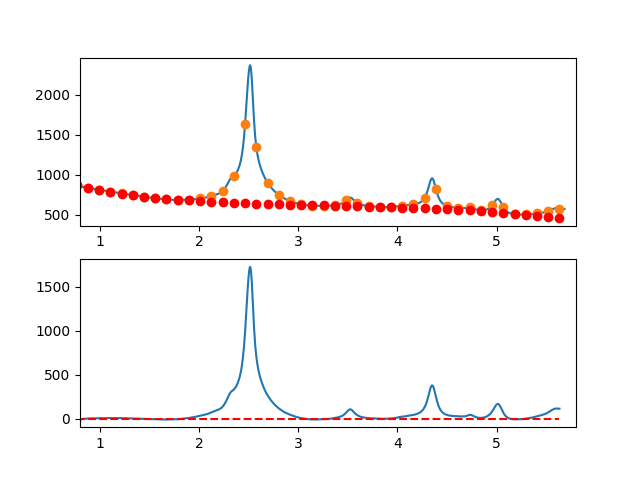

Data behind this chart, as committed beside it:
7.660095065371018697e-01, -5.804074555847137162e+00
7.716692588143090337e-01, -3.997128831532336335e+00
7.773290110915161977e-01, -3.261393897363177530e+00
7.829887633687233617e-01, -3.274655834281020361e+00
7.886485156459305257e-01, -2.384700723227297203e+00
7.943082679231376897e-01, -3.674314645142771951e+00
7.999680202003448537e-01, -3.519283680969010675e+00
8.056277724775520177e-01, -5.124393911646961897e+00
8.112875247547591817e-01, -4.748431418117547764e+00
8.169472770319663457e-01, -5.928182281322392555e+00
8.226070293091735097e-01, -4.031432582202683079e+00
8.282667815863807848e-01, -2.699968401699038623e+00
8.339265338635878377e-01, -1.989575820753088919e+00
8.395862861407951128e-01, -1.705040920305691543e+00
8.452460384180022768e-01, -8.821497812982670439e-01
8.509057906952094408e-01, -1.196688484672108643e+00
8.565655429724164938e-01, -1.475443111367781057e+00
8.622252952496237688e-01, -6.311997423271122898e-01
8.678850475268309328e-01, -6.607444584906261298e-01
8.735447998040380968e-01, 2.293136659200058602e+00
8.792045520812451498e-01, 3.120657529803679608e+00
8.848643043584524248e-01, 3.351032072379553028e+00
8.905240566356595888e-01, 2.419474205986148263e+00
8.961838089128667528e-01, 1.657197849682461310e+00
9.018435611900738058e-01, 2.838416922527244424e+00
9.075033134672810808e-01, 4.431345343579664586e+00
9.131630657444882448e-01, 4.956197031897886518e+00
9.188228180216954089e-01, 4.389185906541570148e+00
9.244825702989024618e-01, 4.867525886568728311e+00
9.301423225761097369e-01, 4.777430891038761729e+00
9.358020748533169009e-01, 3.881114839010365358e+00
9.414618271305239539e-01, 3.463791649542258710e+00
9.471215794077312289e-01, 3.270675241693425050e+00
9.527813316849383929e-01, 2.783979534522700305e+00
9.584410839621455569e-01, 4.746918447088773974e+00
9.641008362393528319e-01, 4.488705898450803033e+00
9.697605885165598849e-01, 5.038555807667194131e+00
9.754203407937670489e-01, 4.856682093797076050e+00
9.810800930709743239e-01, 4.880298675899211958e+00
9.867398453481812659e-01, 4.932619473032445967e+00
9.923995976253885409e-01, 5.038858404255392998e+00
9.980593499025957049e-01, 3.994212933219159822e+00
1.003719102179802869e+00, 5.602814701942520514e+00
1.009378854457010144e+00, 6.726778897035615046e+00
1.015038606734217197e+00, 6.916220705109708433e+00
1.020698359011424472e+00, 5.807255312774941558e+00
1.026358111288631525e+00, 5.355997906641846384e+00
1.032017863565838578e+00, 5.660563673321235001e+00
1.037677615843045853e+00, 5.688067799423606630e+00
1.043337368120253128e+00, 5.375625471560169899e+00
1.048997120397460181e+00, 6.793351876340921081e+00
1.054656872674667456e+00, 7.619362200376372130e+00
1.060316624951874509e+00, 7.260771630277645272e+00
1.065976377229081784e+00, 6.911695352655101487e+00
1.071636129506288837e+00, 6.805248554119202709e+00
1.077295881783495890e+00, 6.424546421280751929e+00
1.082955634060703165e+00, 6.824704140750668557e+00
1.088615386337910440e+00, 7.255836899139126217e+00
1.094275138615117493e+00, 7.263059883056712351e+00
1.099934890892324768e+00, 6.562488279114518264e+00
1.105594643169532043e+00, 6.926237273922424720e+00
... 809 more rows
